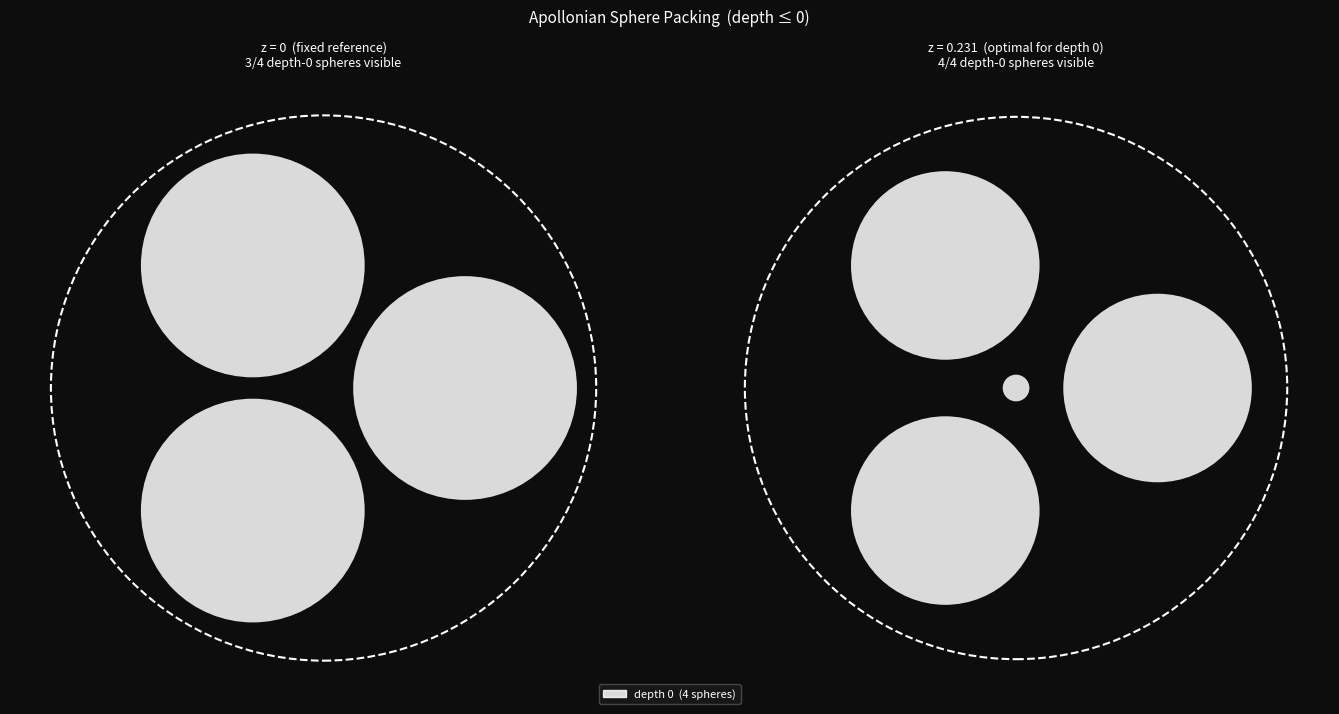
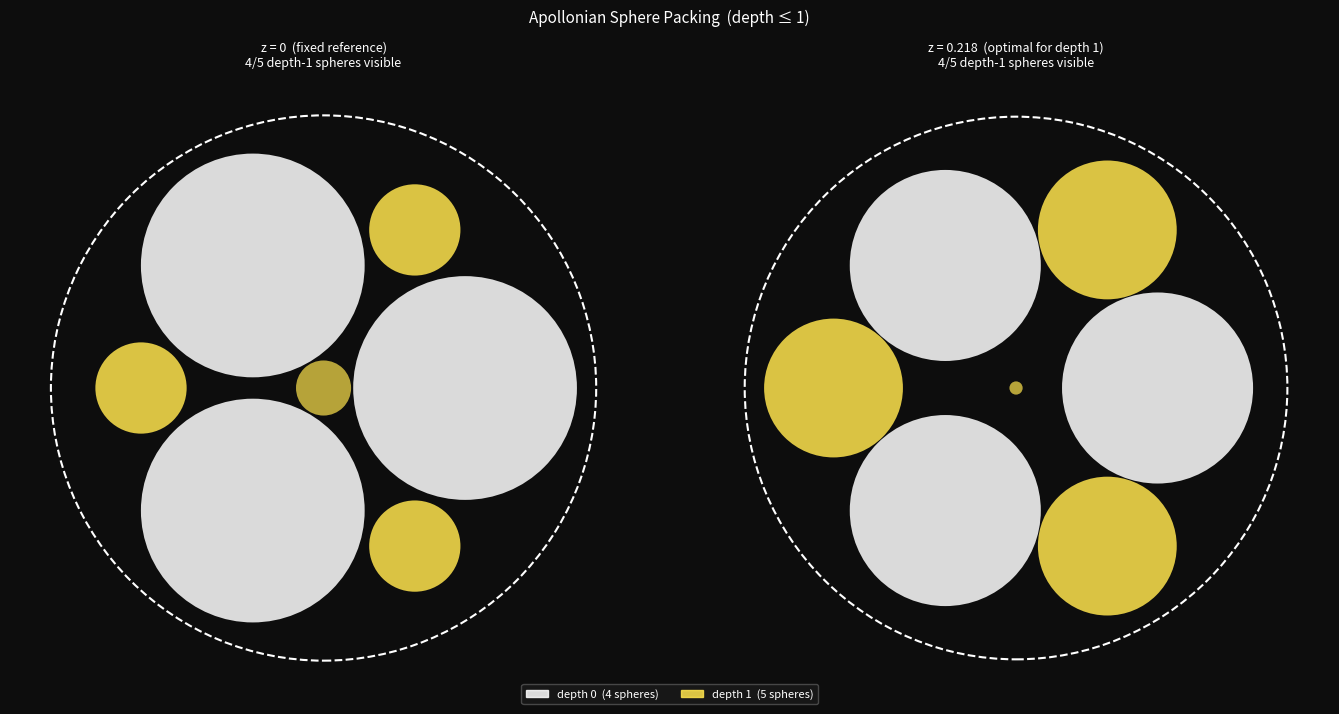
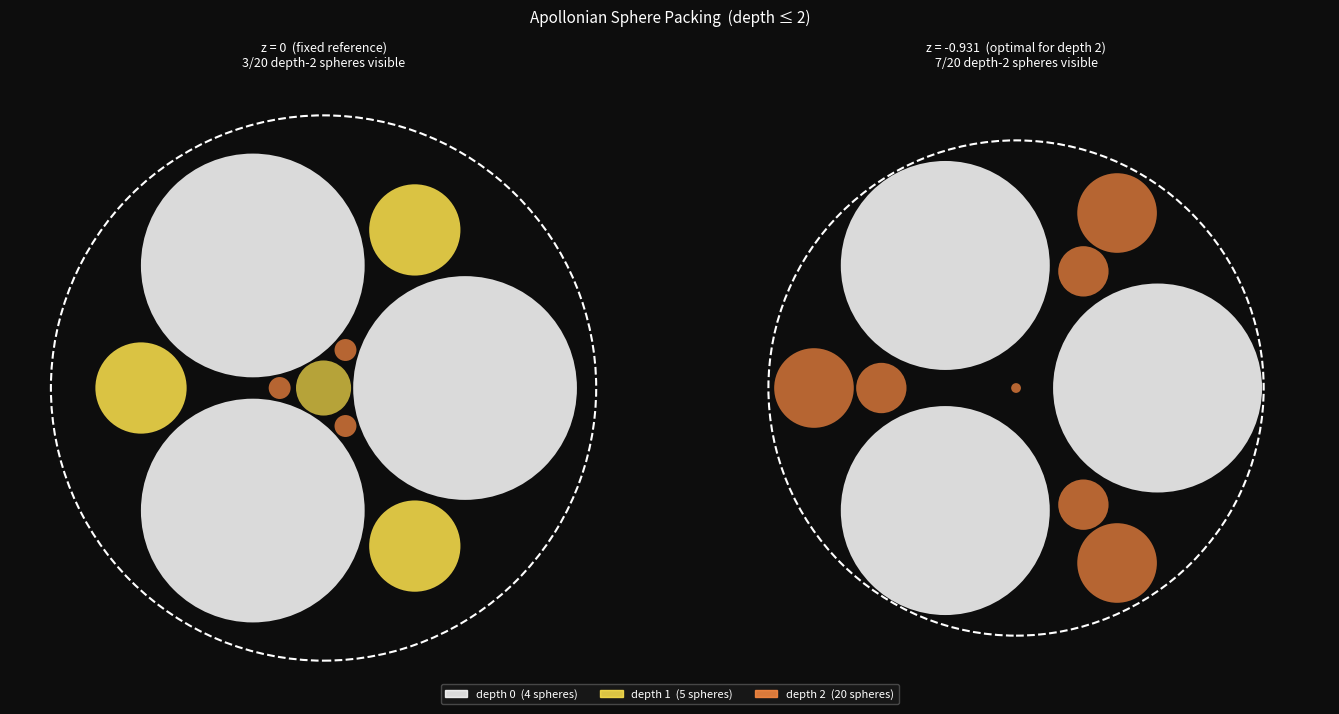
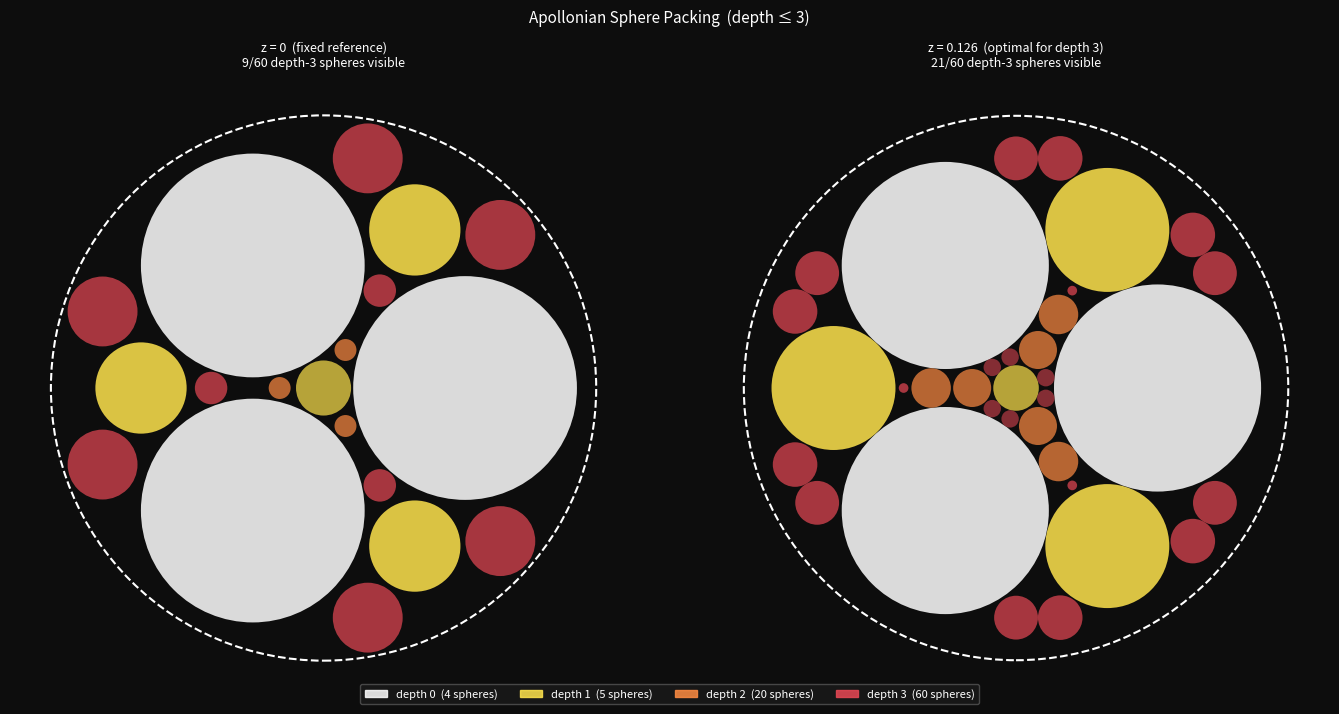
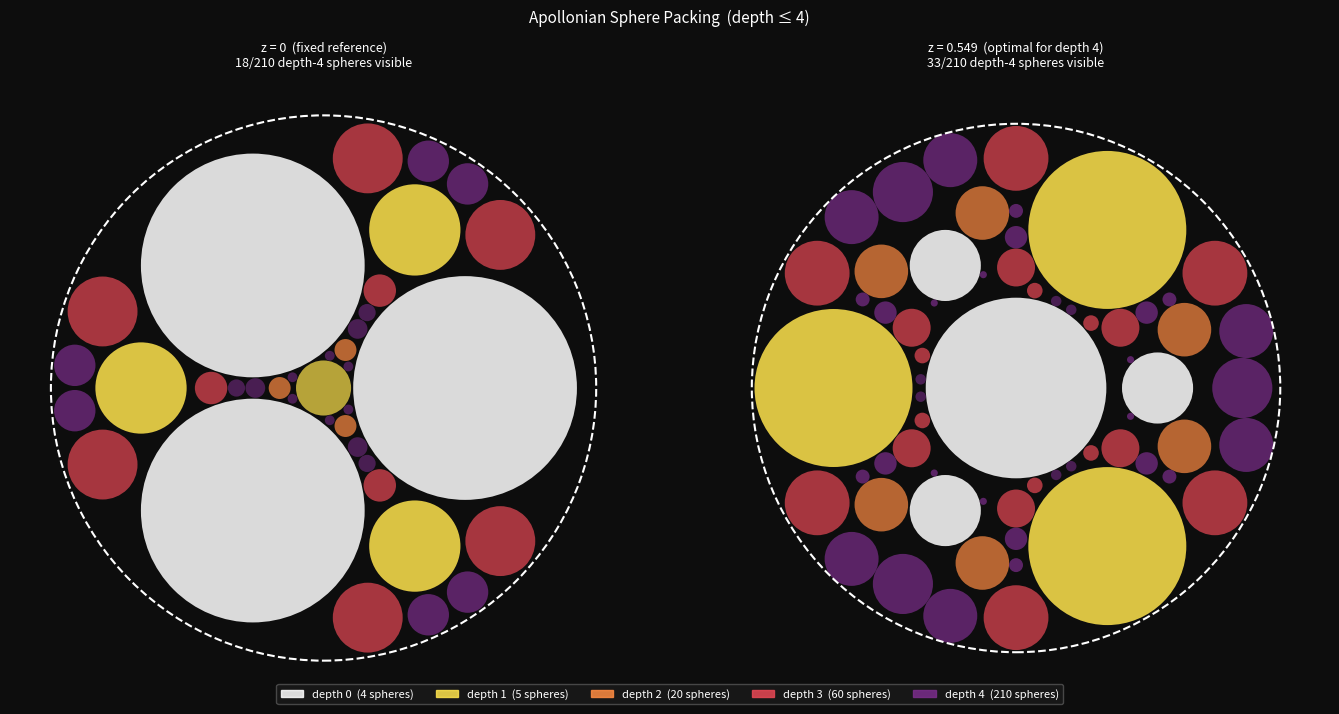
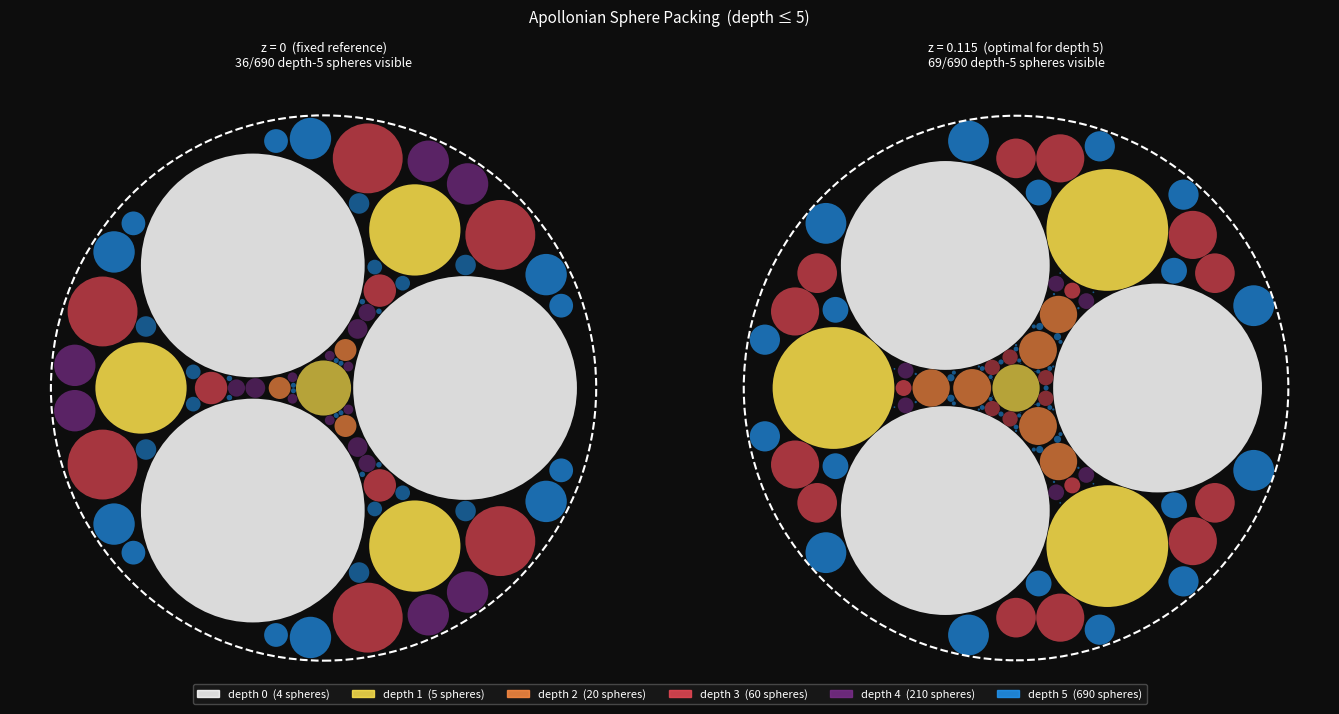

Write the Python code that produced these figures, in order.
"""
Apollonian Sphere Packing — Tetrahedral Seed  (fixed)

Bug fixes vs previous version:
  1. Sphere deduplication  — the Apollonian reflection group can reach the same
     geometric sphere via two different pocket paths (especially the seed spheres
     at depth 5+).  We now maintain sphere_map {(k_rounded, cx, cy, cz) -> idx}
     so duplicates reuse the existing sphere's index for child-pocket spawning
     without appending a second copy.
  2. Correct volume fraction  — previously excluded the 4 seed tetra-spheres
     from the numerator and included un-deduped duplicates.  Now: numerator =
     every positive-curvature sphere once, denominator = outer sphere volume.
  3. Per-depth stats now unaffected by duplicate seed spheres showing up late.
  4. Plotting uses z=0 cross-sections (circles) — much cleaner than 3-D
     wireframes for visualising the packing structure.
"""

import numpy as np
from itertools import combinations
from collections import deque
import matplotlib.pyplot as plt
import matplotlib.patches as mpatches


# ---------------------------------------------------------------------------
# Geometry
# ---------------------------------------------------------------------------

def soddy_center(pocket_spheres: list[dict], r_new: float):
    """Linear solve for the center of a sphere of radius r_new tangent to all
    four spheres in pocket_spheres.  Returns ndarray or None."""
    cs = [np.array([float(x) for x in s["center"]]) for s in pocket_spheres]
    rs = [float(s["radius"])    for s in pocket_spheres]
    ks = [float(s["curvature"]) for s in pocket_spheres]
    r_new = float(r_new)

    # Squared tangency distance: (rᵢ+r)² for external, (rᵢ−r)² for internal
    d2 = [(rs[i] + r_new)**2 if ks[i] > 0 else (rs[i] - r_new)**2
          for i in range(4)]

    # Subtract eqn-0 from eqns 1,2,3 → 3×3 linear system
    A = np.stack([2.0*(cs[i] - cs[0]) for i in range(1, 4)])
    b = np.array([(d2[0] - cs[0]@cs[0]) - (d2[i] - cs[i]@cs[i])
                  for i in range(1, 4)], dtype=float)

    if abs(np.linalg.det(A)) < 1e-12:
        return None
    try:
        c = np.linalg.solve(A, b)
    except np.linalg.LinAlgError:
        return None

    residual = abs((c - cs[0])@(c - cs[0]) - d2[0])
    if residual > 1e-6 * (1.0 + d2[0]):
        return None
    return c


def _key(curvature, center) -> tuple:
    """Deduplication key — round to 4 decimal places."""
    return (round(float(curvature), 4),) + tuple(round(float(x), 4) for x in center)


# ---------------------------------------------------------------------------
# Packing BFS
# ---------------------------------------------------------------------------

def apollonian_sphere_packing(max_depth: int = 5) -> list[dict]:
    """
    Returns a list of sphere dicts:
        {"center": ndarray(3), "radius": float, "curvature": float, "depth": int}

    depth 0 = 4 seed unit-spheres + enclosing outer sphere
    depth 1 = first Soddy fill, etc.
    """

    # ── seed tetrahedron (edge = 2, so adjacent spheres are tangent) ──
    # One vertex points straight up (+z).  Top sphere center z ≈ 1.225 > r=1
    # so it does NOT cross the z=0 slice plane; the bottom 3 do, giving the
    # expected triangle-of-3 + inner Soddy view when sliced at z=0.
    R = np.sqrt(3.0 / 2.0)   # circumradius for edge-2 regular tetrahedron
    tet = np.array([
        [ 0,              0,    R   ],   # apex — above z=0 plane
        [ 2/np.sqrt(3),   0,   -R/3 ],  # base triangle
        [-1/np.sqrt(3),   1,   -R/3 ],
        [-1/np.sqrt(3),  -1,   -R/3 ],
    ], dtype=float)
    spheres: list[dict] = [
        {"center": v.copy(), "radius": 1.0, "curvature": 1.0, "depth": 0}
        for v in tet
    ]

    # outer / enclosing Soddy sphere  (k = 2 − √6 < 0)
    k_outer = 2.0 - np.sqrt(6.0)
    r_outer = 1.0 / abs(k_outer)
    spheres.append({"center": np.zeros(3), "radius": r_outer,
                    "curvature": k_outer, "depth": 0})

    # ── FIX 1: sphere deduplication map ──────────────────────────────────
    sphere_map: dict[tuple, int] = {_key(s["curvature"], s["center"]): i
                                    for i, s in enumerate(spheres)}

    seen_pockets: set[frozenset] = set()
    queue: deque = deque()

    for combo in combinations(range(5), 4):
        parent_idx = next(j for j in range(5) if j not in combo)
        fs = frozenset(combo)
        seen_pockets.add(fs)
        queue.append((list(combo), 1, spheres[parent_idx]["curvature"]))

    while queue:
        pocket_idx, depth, k_parent = queue.popleft()
        if depth > max_depth:
            continue

        pocket_sph = [spheres[i] for i in pocket_idx]
        k_new = sum(s["curvature"] for s in pocket_sph) - k_parent  # Descartes reflection

        if k_new < 1e-9:
            continue

        r_new  = 1.0 / k_new
        c_new  = soddy_center(pocket_sph, r_new)
        if c_new is None:
            continue

        key = _key(k_new, c_new)
        if key in sphere_map:
            # Sphere already exists — reuse its index so child pockets are
            # correctly connected, but don't append a duplicate.
            new_idx = sphere_map[key]
        else:
            new_idx = len(spheres)
            spheres.append({"center": c_new, "radius": r_new,
                             "curvature": k_new, "depth": depth})
            sphere_map[key] = new_idx

        # Spawn child pockets (even from a pre-existing sphere)
        for skip in range(4):
            child_idx = sorted([pocket_idx[j] for j in range(4) if j != skip] + [new_idx])
            fs = frozenset(child_idx)
            if fs not in seen_pockets:
                seen_pockets.add(fs)
                k_removed = pocket_sph[skip]["curvature"]
                queue.append((child_idx, depth + 1, k_removed))

    return spheres


# ---------------------------------------------------------------------------
# Analysis
# ---------------------------------------------------------------------------

def _vol(r: float) -> float:
    return (4.0/3.0) * np.pi * float(r)**3

def analyze(spheres: list[dict]) -> None:
    import statistics as _st

    outer    = next(s for s in spheres if s["curvature"] < 0)
    interior = [s for s in spheres if s["curvature"] > 0]
    v_outer  = _vol(outer["radius"])
    max_d    = max(s["depth"] for s in spheres)

    W = 80
    print("─" * W)
    print(f" Apollonian sphere packing  —  {len(spheres)} unique spheres total")
    print(f" Outer (enclosing) sphere radius : {outer['radius']:.7f}")
    print(f" Interior spheres                : {len(interior)}")
    print("─" * W)

    # collect layers first so we loop once
    layers = {}
    for d in range(max_d + 1):
        layer = [s for s in interior if s["depth"] == d]
        if layer:
            layers[d] = layer

    # ── volume summary ─────────────────────────────────────────────────────────
    print(f"  {'depth':>5}  {'n':>6}  {'cum.fill':>9}  {'new vol':>8}  {'of remain':>10}")
    print(f"  {'─'*5}  {'─'*6}  {'─'*9}  {'─'*8}  {'─'*10}")
    cumvol = 0.0
    for d, layer in layers.items():
        dv           = sum(_vol(s["radius"]) for s in layer)
        empty_before = v_outer - cumvol
        cumvol      += dv
        print(f"  {d:>5}  {len(layer):>6}  "
              f"{100*cumvol/v_outer:>8.4f}%  "
              f"{100*dv/v_outer:>7.4f}%  "
              f"{100*(dv/empty_before):>9.4f}%")
    print(f"  {'─'*5}  {'─'*6}  {'─'*9}  {'─'*8}  {'─'*10}")
    print(f"  Final filled : {100*cumvol/v_outer:.4f}%   "
          f"Empty remaining : {100*(v_outer-cumvol)/v_outer:.4f}%")

    # ── per-depth radius stats ─────────────────────────────────────────────────
    print()
    print(f"  Radius statistics per depth")
    print(f"  {'─'*72}")
    print(f"  {'depth':>5}  {'n':>5}  {'min':>10}  {'mean':>10}  "
          f"{'median':>10}  {'mode':>10}  {'max':>10}")
    print(f"  {'─'*5}  {'─'*5}  {'─'*10}  {'─'*10}  "
          f"{'─'*10}  {'─'*10}  {'─'*10}")
    for d, layer in layers.items():
        radii   = sorted(float(s["radius"]) for s in layer)
        n       = len(radii)
        rmin    = radii[0]
        rmax    = radii[-1]
        rmean   = sum(radii) / n
        rmed    = _st.median(radii)
        rounded = [round(r, 6) for r in radii]
        rmode   = _st.mode(rounded)
        print(f"  {d:>5}  {n:>5}  {rmin:>10.6f}  {rmean:>10.6f}  "
              f"{rmed:>10.6f}  {rmode:>10.6f}  {rmax:>10.6f}")
    print(f"  {'─'*5}  {'─'*5}  {'─'*10}  {'─'*10}  "
          f"{'─'*10}  {'─'*10}  {'─'*10}")
    print()


# ---------------------------------------------------------------------------
# Plotting — z = 0 cross-section
# ---------------------------------------------------------------------------
# Slicing a sphere of radius r centred at (cx,cy,cz) with the plane z=0
# gives a circle of radius  r_slice = √(r²−cz²)  centred at (cx,cy)
# — but only when |cz| < r.

DEPTH_COLOURS = [
    "#ffffff",   # 0  seed — white
    "#ffe44d",   # 1  yellow
    "#ff8c42",   # 2  orange
    "#e84855",   # 3  red
    "#7b2d8b",   # 4  purple
    "#2196f3",   # 5  blue
    "#00bcd4",   # 6  cyan
]


def _best_z(spheres_at_depth: list[dict]) -> float:
    """
    Find the z-slice that maximises the number of sphere cross-sections visible.
    We sweep z in 200 steps over the bounding range and pick the z that
    intersects the most spheres.  Ties broken by total cross-sectional area.
    """
    zs  = np.array([float(s["center"][2]) for s in spheres_at_depth])
    rs  = np.array([float(s["radius"])    for s in spheres_at_depth])
    z_lo, z_hi = (zs - rs).min(), (zs + rs).max()
    candidates = np.linspace(z_lo + 1e-4, z_hi - 1e-4, 400)

    best_z, best_score = 0.0, -1.0
    for zc in candidates:
        dz2  = (zc - zs) ** 2
        mask = dz2 < rs ** 2
        score = float(mask.sum()) + float((rs[mask] ** 2 - dz2[mask]).sum()) * 1e-6
        if score > best_score:
            best_score, best_z = score, float(zc)
    return best_z


def _draw_slice(ax, spheres: list[dict], z_cut: float,
                r_outer: float, max_d: int,
                depth_limit: int) -> None:
    """Draw all sphere cross-sections at height z_cut onto ax."""
    # Outer boundary circle at this z
    dz_outer = z_cut          # outer sphere is centred at origin
    if abs(dz_outer) < r_outer:
        r_outer_slice = np.sqrt(r_outer**2 - dz_outer**2)
        ax.add_patch(plt.Circle((0, 0), r_outer_slice, fill=False,
                                edgecolor="white", lw=1.5, linestyle="--", zorder=5))

    # All inner sphere cross-sections at z_cut
    visible = [s for s in spheres
               if s["curvature"] > 0 and s["depth"] <= depth_limit]
    for s in sorted(visible, key=lambda x: -float(x["radius"])):
        cx, cy, cz = (float(x) for x in s["center"])
        r = float(s["radius"])
        dz = z_cut - cz
        if dz * dz >= r * r:
            continue
        r_slice = np.sqrt(r**2 - dz**2)
        depth   = s["depth"]
        colour  = DEPTH_COLOURS[depth] if depth < len(DEPTH_COLOURS) else "#aaaaaa"
        alpha   = 0.85 if r > 0.5 else (0.70 if r > 0.1 else 0.55)
        ax.add_patch(plt.Circle((cx, cy), r_slice,
                                color=colour, alpha=alpha, lw=0, zorder=3))

    ax.set_xlim(-1.15*r_outer, 1.15*r_outer)
    ax.set_ylim(-1.15*r_outer, 1.15*r_outer)
    ax.set_aspect("equal")
    ax.set_facecolor("#0d0d0d")
    ax.axis("off")


def plot_cross_section(spheres: list[dict], depth_limit: int | None = None,
                       filename: str | None = None) -> None:
    """
    Render a two-panel figure per depth_limit:
      LEFT  — fixed z=0 slice (for reference)
      RIGHT — optimal-z slice for the NEW spheres added at this depth
              (maximises the number of depth=depth_limit spheres visible)

    This makes it obvious that z=0 is often a poor cut and shows what the
    correct cross-section looks like.
    """
    outer   = next(s for s in spheres if s["curvature"] < 0)
    r_outer = float(outer["radius"])
    max_d   = max(s["depth"] for s in spheres)
    if depth_limit is None:
        depth_limit = max_d

    # Find optimal z for the new layer
    new_layer = [s for s in spheres if s["depth"] == depth_limit and s["curvature"] > 0]
    z_opt = _best_z(new_layer) if new_layer else 0.0

    fig, axes = plt.subplots(1, 2, figsize=(14, 7))
    fig.patch.set_facecolor("#0d0d0d")

    for ax, (z_cut, label) in zip(axes, [
        (0.0,  f"z = 0  (fixed reference)"),
        (z_opt, f"z = {z_opt:.3f}  (optimal for depth {depth_limit})"),
    ]):
        _draw_slice(ax, spheres, z_cut, r_outer, max_d, depth_limit)
        n_vis = sum(1 for s in new_layer
                    if (z_cut - float(s["center"][2]))**2 < s["radius"]**2)
        ax.set_title(f"{label}\n{n_vis}/{len(new_layer)} depth-{depth_limit} spheres visible",
                     color="white", fontsize=9, pad=6)

    # Shared legend
    handles = []
    for d in range(depth_limit + 1):
        count = sum(1 for s in spheres if s["depth"] == d and s["curvature"] > 0)
        if count:
            col = DEPTH_COLOURS[d] if d < len(DEPTH_COLOURS) else "#aaaaaa"
            handles.append(mpatches.Patch(color=col, alpha=0.85,
                                          label=f"depth {d}  ({count} spheres)"))
    fig.legend(handles=handles, loc="lower center", ncol=len(handles),
               fontsize=8, facecolor="#1a1a1a", edgecolor="#555555",
               labelcolor="white", bbox_to_anchor=(0.5, 0.01))

    plt.suptitle(f"Apollonian Sphere Packing  (depth ≤ {depth_limit})",
                 color="white", fontsize=11, y=1.01)
    plt.tight_layout()

    if filename:
        plt.savefig(filename, dpi=150, bbox_inches="tight",
                    facecolor=fig.get_facecolor())
        print(f"  saved → {filename}")
    plt.close()


# ---------------------------------------------------------------------------
# HTML 3-D viewer
# ---------------------------------------------------------------------------

def generate_html(spheres: list[dict], filename: str = "apollonian_3d.html") -> None:
    """
    Write a self-contained HTML file that renders the packing interactively
    using Three.js (loaded from CDN).  The sphere data is embedded as JSON.
    Controls: left-drag orbit, right-drag pan, scroll zoom, depth toggles.
    """
    import json as _json

    inner = [s for s in spheres if s["curvature"] > 0]
    outer = next(s for s in spheres if s["curvature"] < 0)
    max_d = max(s["depth"] for s in inner)

    def _fmt(s):
        c = s["center"]
        return {
            "x": round(float(c[0]), 6), "y": round(float(c[1]), 6),
            "z": round(float(c[2]), 6), "r": round(float(s["radius"]), 6),
            "d": int(s["depth"]),
        }

    sphere_json = _json.dumps([_fmt(s) for s in inner])
    outer_json  = _json.dumps(_fmt(outer))
    depth_count_js = _json.dumps({
        str(d): sum(1 for s in inner if s["depth"] == d)
        for d in range(max_d + 1)
    })

    html = r"""<!DOCTYPE html>
<html lang="en">
<head>
<meta charset="UTF-8">
<title>Apollonian Sphere Packing — 3D</title>
<style>
  *, *::before, *::after { box-sizing: border-box; margin: 0; padding: 0; }
  :root {
    --bg: #080a0e; --panel: rgba(10,14,20,0.93); --border: #1e2530;
    --text: #c8d4e0; --muted: #4a5870;
  }
  html, body { width:100%; height:100%; overflow:hidden; background:var(--bg);
    font-family: 'Courier New', monospace; }
  #c { position:absolute; inset:0; }

  #ui {
    position:absolute; top:16px; left:16px; width:220px;
    background:var(--panel); border:1px solid var(--border);
    backdrop-filter:blur(10px); padding:16px; user-select:none;
  }
  h1 { font-size:11px; font-weight:700; letter-spacing:.15em;
       text-transform:uppercase; color:var(--text); margin-bottom:3px; }
  .sub { font-size:9px; color:var(--muted); letter-spacing:.07em; margin-bottom:14px; }
  .lbl { font-size:9px; letter-spacing:.1em; text-transform:uppercase;
         color:var(--muted); margin-bottom:7px; }
  .sep { border:none; border-top:1px solid var(--border); margin:12px 0; }

  .drow {
    display:flex; align-items:center; gap:8px; margin-bottom:6px;
    cursor:pointer; padding:2px 0;
  }
  .drow:hover .dlbl { color:var(--text); }
  .sw { width:10px; height:10px; border-radius:50%; flex-shrink:0; }
  .dlbl { font-size:10px; color:var(--muted); flex:1; transition:color .12s; }
  .drow.on .dlbl { color:var(--text); }
  .chk { width:13px; height:13px; border:1px solid var(--border);
         display:flex; align-items:center; justify-content:center;
         font-size:8px; color:transparent; flex-shrink:0; }
  .drow.on .chk { border-color:var(--text); color:var(--text); }

  .orow { display:flex; justify-content:space-between; align-items:center; margin-bottom:8px; }
  .olbl { font-size:10px; color:var(--muted); }
  .pills { display:flex; border:1px solid var(--border); overflow:hidden; }
  .pills button {
    background:none; border:none; border-right:1px solid var(--border);
    padding:3px 8px; font-family:inherit; font-size:9px;
    color:var(--muted); cursor:pointer; transition:background .12s,color .12s;
  }
  .pills button:last-child { border-right:none; }
  .pills button.on { background:var(--border); color:var(--text); }

  .srow { margin-bottom:8px; }
  .srow .slbl { font-size:10px; color:var(--muted);
                display:flex; justify-content:space-between; margin-bottom:3px; }
  input[type=range] {
    -webkit-appearance:none; width:100%; height:2px;
    background:var(--border); outline:none; cursor:pointer;
  }
  input[type=range]::-webkit-slider-thumb {
    -webkit-appearance:none; width:9px; height:9px;
    border-radius:50%; background:var(--text); cursor:pointer;
  }

  #info { position:absolute; bottom:16px; left:16px;
          font-size:9px; color:var(--muted); line-height:1.9; }
  #hint { position:absolute; bottom:16px; right:16px;
          font-size:9px; color:var(--muted); text-align:right; line-height:1.9; }
</style>
</head>
<body>
<div id="c"></div>

<div id="ui">
  <h1>Apollonian Packing</h1>
  <div class="sub">Tetrahedral seed &mdash; 3D viewer</div>
  <div class="lbl">Depths</div>
  <div id="dc"></div>
  <hr class="sep">
  <div class="lbl">Render</div>
  <div class="orow">
    <span class="olbl">Mode</span>
    <div class="pills" id="mp">
      <button class="on" data-v="solid">solid</button>
      <button data-v="wire">wire</button>
      <button data-v="both">both</button>
    </div>
  </div>
  <div class="orow">
    <span class="olbl">Outer sphere</span>
    <div class="pills" id="op">
      <button class="on" data-v="1">show</button>
      <button data-v="0">hide</button>
    </div>
  </div>
  <div class="srow">
    <div class="slbl"><span>Opacity</span><span id="ov">0.75</span></div>
    <input type="range" id="osl" min="5" max="100" value="75">
  </div>
  <div class="srow">
    <div class="slbl"><span>Max segs (large&rarr;small)</span><span id="sv">24</span></div>
    <input type="range" id="ssl" min="4" max="48" value="24" step="2">
  </div>
</div>

<div id="info"></div>
<div id="hint">left-drag: orbit<br>right-drag: pan<br>scroll: zoom</div>

<script src="https://cdnjs.cloudflare.com/ajax/libs/three.js/r134/three.min.js"></script>
<script>
// ── embedded data ────────────────────────────────────────────────────────────
const SPHERES = """ + sphere_json + r""";
const OUTER   = """ + outer_json  + r""";
const DCOUNTS = """ + depth_count_js + r""";
const MAX_D   = Math.max(...SPHERES.map(s => s.d));
const COLS    = [0xe8e8f0,0xf5d040,0xf07830,0xe83050,0x9040d0,0x2090f0,0x20d0c0];

// ── state ────────────────────────────────────────────────────────────────────
const vis   = Object.fromEntries(Array.from({length:MAX_D+1},(_,i)=>[i,true]));
let mode    = 'solid';
let showOut = true;
let opacity = 0.75;
let maxSegs = 24;  // segments for the largest sphere; smaller ones scale down

// ── renderer ─────────────────────────────────────────────────────────────────
const renderer = new THREE.WebGLRenderer({antialias:true});
renderer.setPixelRatio(Math.min(devicePixelRatio, 2));
renderer.setSize(innerWidth, innerHeight);
renderer.setClearColor(0x080a0e);
document.getElementById('c').appendChild(renderer.domElement);

const scene  = new THREE.Scene();
const camera = new THREE.PerspectiveCamera(42, innerWidth/innerHeight, 0.001, 200);

// ── lights ───────────────────────────────────────────────────────────────────
scene.add(new THREE.AmbientLight(0xffffff, 0.45));
const dl = new THREE.DirectionalLight(0xffffff, 0.9);
dl.position.set(4, 7, 5); scene.add(dl);
const dl2 = new THREE.DirectionalLight(0x6688cc, 0.35);
dl2.position.set(-4,-3,-4); scene.add(dl2);

// ── mesh pool ─────────────────────────────────────────────────────────────────
// Segments scale with sqrt(r / r_max) so large spheres are smooth and tiny
// ones stay cheap.  Geometries are cached by segment count to share across
// spheres of the same LOD bucket.
let groups  = {};
let geoPool = {};   // segs -> SphereGeometry
const R_MAX = Math.max(...SPHERES.map(s=>s.r));

function getGeo(s) {
  const n = Math.max(4, Math.round(maxSegs * Math.sqrt(s.r / R_MAX)));
  if (!geoPool[n]) geoPool[n] = new THREE.SphereGeometry(1, n, n);
  return geoPool[n];
}

function buildAll() {
  // dispose old meshes (but keep geo pool — geometries are reused)
  Object.values(groups).forEach(g=>[...g.s,...g.w].forEach(m=>{
    scene.remove(m); m.material.dispose();
  }));
  groups = {};

  for (let d = 0; d <= MAX_D; d++) {
    groups[d] = {s:[], w:[]};
    const col  = COLS[d] ?? 0xaaaaaa;
    SPHERES.filter(s=>s.d===d).forEach(s => {
      const geo = getGeo(s);
      const sm = new THREE.Mesh(geo,
        new THREE.MeshPhongMaterial({color:col,transparent:true,opacity,shininess:55}));
      sm.position.set(s.x,s.y,s.z);
      sm.scale.setScalar(s.r);
      scene.add(sm); groups[d].s.push(sm);

      const wm = new THREE.Mesh(geo,
        new THREE.MeshBasicMaterial({color:col,wireframe:true,transparent:true,opacity:0.22}));
      wm.position.set(s.x,s.y,s.z);
      wm.scale.setScalar(s.r);
      scene.add(wm); groups[d].w.push(wm);
    });
  }

  // outer sphere — always full segments
  groups['o'] = {s:[], w:[]};
  const outerGeo = new THREE.SphereGeometry(1, maxSegs, maxSegs);
  const om = new THREE.Mesh(outerGeo,
    new THREE.MeshPhongMaterial({color:0x223355,transparent:true,opacity:0.07,side:THREE.BackSide}));
  om.position.set(OUTER.x,OUTER.y,OUTER.z);
  om.scale.setScalar(OUTER.r); scene.add(om); groups['o'].s.push(om);

  syncVis();
}

function rebuildGeos() {
  // Dispose cached geos so getGeo() rebuilds them at new maxSegs
  Object.values(geoPool).forEach(g=>g.dispose());
  geoPool = {};
  buildAll();
}

function syncVis() {
  for (let d = 0; d <= MAX_D; d++) {
    const g = groups[d]; if (!g) continue;
    const on = vis[d];
    g.s.forEach(m=>{ m.visible = on && (mode==='solid'||mode==='both'); m.material.opacity=opacity; });
    g.w.forEach(m=>{ m.visible = on && (mode==='wire' ||mode==='both'); });
  }
  const og = groups['o']; if (og) og.s.forEach(m=>m.visible=showOut);
  updateInfo();
}

function updateInfo() {
  const n = SPHERES.filter(s=>vis[s.d]).length;
  document.getElementById('info').innerHTML =
    `${n} / ${SPHERES.length} spheres<br>` +
    Array.from({length:MAX_D+1},(_,d)=>`d${d}:${DCOUNTS[d]}`).join(' &middot; ');
}

// ── camera / orbit ────────────────────────────────────────────────────────────
let sph = {r:7, theta:0.4, phi:1.2};
let panV = new THREE.Vector3();

function camUpdate() {
  camera.position.set(
    panV.x + sph.r * Math.sin(sph.phi) * Math.sin(sph.theta),
    panV.y + sph.r * Math.cos(sph.phi),
    panV.z + sph.r * Math.sin(sph.phi) * Math.cos(sph.theta));
  camera.lookAt(panV);
}
camUpdate();

let drag=false, rDrag=false, lx=0, ly=0;
const el = renderer.domElement;
el.addEventListener('contextmenu',e=>e.preventDefault());
el.addEventListener('mousedown',e=>{drag=true;rDrag=e.button===2;lx=e.clientX;ly=e.clientY;});
window.addEventListener('mouseup',()=>drag=false);
window.addEventListener('mousemove',e=>{
  if(!drag) return;
  const dx=e.clientX-lx, dy=e.clientY-ly; lx=e.clientX; ly=e.clientY;
  if(rDrag){
    const fwd=new THREE.Vector3(panV.x-camera.position.x,0,panV.z-camera.position.z).normalize();
    const right=new THREE.Vector3().crossVectors(new THREE.Vector3(0,1,0),fwd).normalize();
    panV.addScaledVector(right,-dx*0.004);
    panV.y+=dy*0.004;
  } else {
    sph.theta-=dx*0.005;
    sph.phi=Math.max(0.05,Math.min(Math.PI-0.05,sph.phi-dy*0.005));
  }
  camUpdate();
});
el.addEventListener('wheel',e=>{
  sph.r=Math.max(0.5,Math.min(40,sph.r+e.deltaY*0.004)); camUpdate();
},{passive:true});

window.addEventListener('resize',()=>{
  renderer.setSize(innerWidth,innerHeight);
  camera.aspect=innerWidth/innerHeight;
  camera.updateProjectionMatrix();
});

// ── UI ────────────────────────────────────────────────────────────────────────
const dc = document.getElementById('dc');
for(let d=0;d<=MAX_D;d++){
  const col='#'+(COLS[d]??0xaaaaaa).toString(16).padStart(6,'0');
  const n = DCOUNTS[d];
  const row=document.createElement('div');
  row.className='drow on'; row.dataset.d=d;
  row.innerHTML=`<div class="sw" style="background:${col}"></div>
    <span class="dlbl">depth ${d} <span style="color:#2a3a4a">(${n})</span></span>
    <div class="chk">&#10003;</div>`;
  row.addEventListener('click',()=>{
    vis[d]=!vis[d];
    row.classList.toggle('on',vis[d]);
    row.querySelector('.chk').style.color=vis[d]?'':'transparent';
    syncVis();
  });
  dc.appendChild(row);
}

function pills(id, cb) {
  document.getElementById(id).addEventListener('click', e=>{
    const b=e.target.closest('button'); if(!b) return;
    document.querySelectorAll(`#${id} button`).forEach(x=>x.classList.remove('on'));
    b.classList.add('on'); cb(b.dataset.v);
  });
}
pills('mp', v=>{ mode=v; syncVis(); });
pills('op', v=>{ showOut=v==='1'; syncVis(); });

document.getElementById('osl').addEventListener('input',e=>{
  opacity=e.target.value/100;
  document.getElementById('ov').textContent=opacity.toFixed(2);
  for(let d=0;d<=MAX_D;d++) groups[d]?.s.forEach(m=>m.material.opacity=opacity);
});
document.getElementById('ssl').addEventListener('input',e=>{
  maxSegs=+e.target.value;
  document.getElementById('sv').textContent=maxSegs;
  rebuildGeos();
});

// ── init + loop ───────────────────────────────────────────────────────────────
buildAll();
(function loop(){ requestAnimationFrame(loop); renderer.render(scene,camera); })();
</script>
</body>
</html>"""

    with open(filename, "w") as f:
        f.write(html)
    print(f"Saved 3D viewer → {filename}  ({len(spheres)} spheres, depth 0–{max_d})")


# ---------------------------------------------------------------------------
# Main
# ---------------------------------------------------------------------------
if __name__ == "__main__":
    import sys
    MAX = int(sys.argv[1]) if len(sys.argv) > 1 else 5
    print(f"Computing packing to depth {MAX} …")
    spheres = apollonian_sphere_packing(max_depth=MAX)
    analyze(spheres)

    print("Generating cross-section plots …")
    for d in range(MAX + 1):
        plot_cross_section(spheres, depth_limit=d,
                           filename=f"cross_section_depth_{d}.png")

    generate_html(spheres, filename="apollonian_3d.html")
    print("Done.")
